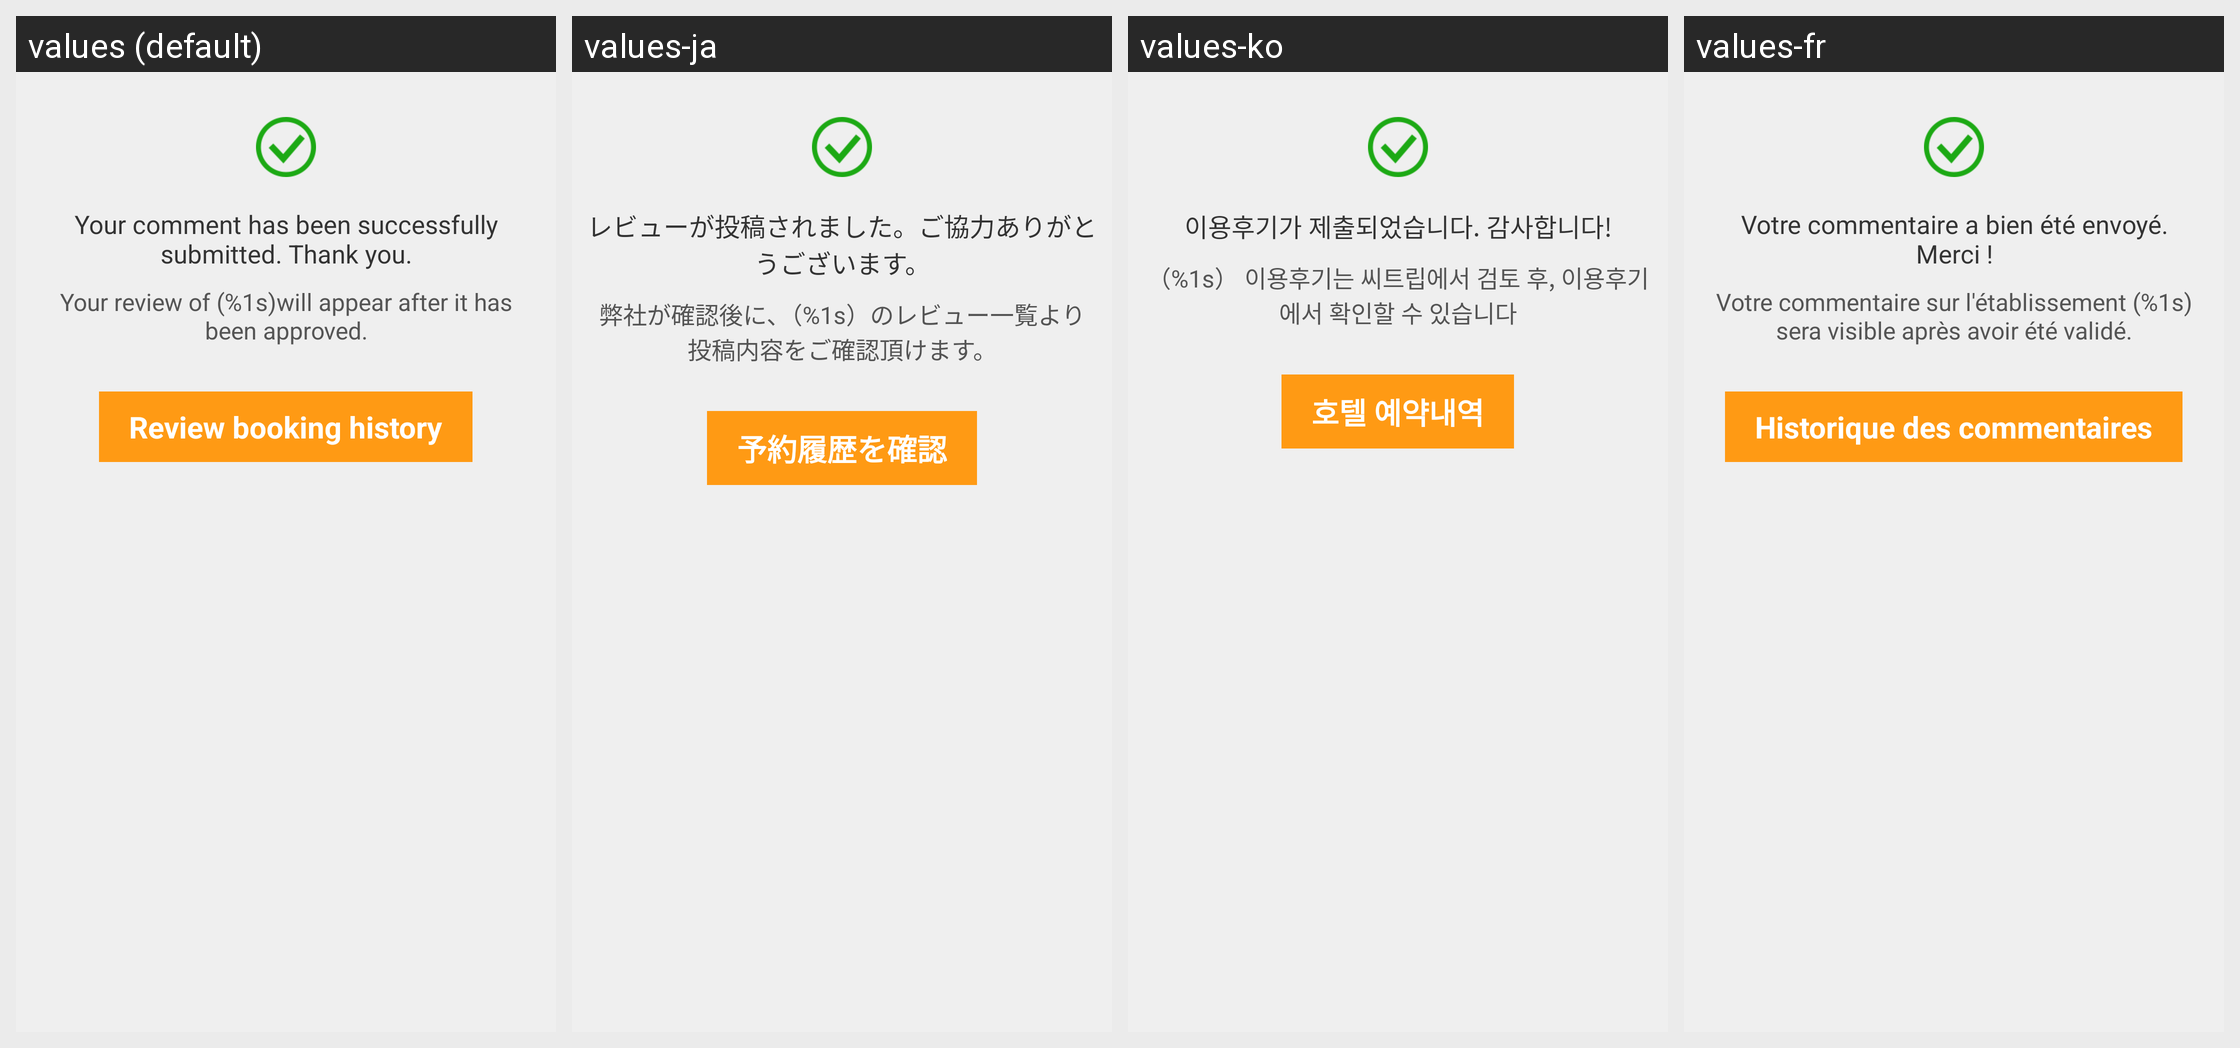

For this localized Android screen grid, give each drawn string resource with its value in every locale shown.
Android screen res/layout/activity_comment_send_success.xml rendered under 4 locales, left to right: values (default), values-ja, values-ko, values-fr. Device: Nexus 5 (rendered at 1080×1920; each locale shown at half size, 540×960, under a caption strip naming it); theme CTActivityStyleLeftPush.
Other locales in the repository, not shown: values-af, values-am, values-ar, values-bg, values-bn-rBD, values-ca, values-cs, values-da, values-de, values-el, values-en-rIN, values-es, values-es-rUS, values-et-rEE, values-eu-rES, values-fi, values-fr-rCA, values-gl-rES, values-hi, values-hr, values-hu, values-hy-rAM, values-in, values-is-rIS, values-it, values-iw, values-ka-rGE, values-kk-rKZ, values-km-rKH, values-kn-rIN, values-ky-rKG, values-lo-rLA, values-lt, values-lv, values-mk-rMK, values-ml-rIN, values-mn-rMN, values-mr-rIN, values-ms-rMY, values-my-rMM, values-nb, values-ne-rNP, values-nl, values-pl, values-pt-rBR, values-pt-rPT, values-ro, values-ru, values-si-rLK, values-sk, values-sl, values-sr, values-sv, values-sw, values-ta-rIN, values-te-rIN, values-th, values-tl, values-tr, values-uk, values-ur-rPK, values-uz-rUZ, values-vi, values-zh, values-zh-rCN, values-zh-rHK, values-zh-rTW, values-zu.
Strings drawn on this screen, with the default value and each locale's value (text and hints the layout hard-codes, and strings that could not be matched under every locale, appear in the picture but are not listed):

comment_send_success_tips
  values: Your comment has been successfully submitted. Thank you.
  values-ja: レビューが投稿されました。ご協力ありがとうございます。
  values-ko: 이용후기가 제출되었습니다. 감사합니다!
  values-fr: Votre commentaire a bien été envoyé. Merci !

comment_send_success_content
  values: Your review of (%1s)will appear after it has been approved.
  values-ja: 弊社が確認後に、（%1s）のレビュー一覧より投稿内容をご確認頂けます。
  values-ko: （%1s） 이용후기는 씨트립에서 검토 후, 이용후기에서 확인할 수 있습니다
  values-fr: Votre commentaire sur l'établissement (%1s) sera visible après avoir été validé.

comment_send_success_back
  values: Review booking history
  values-ja: 予約履歴を確認
  values-ko: 호텔 예약내역
  values-fr: Historique des commentaires
